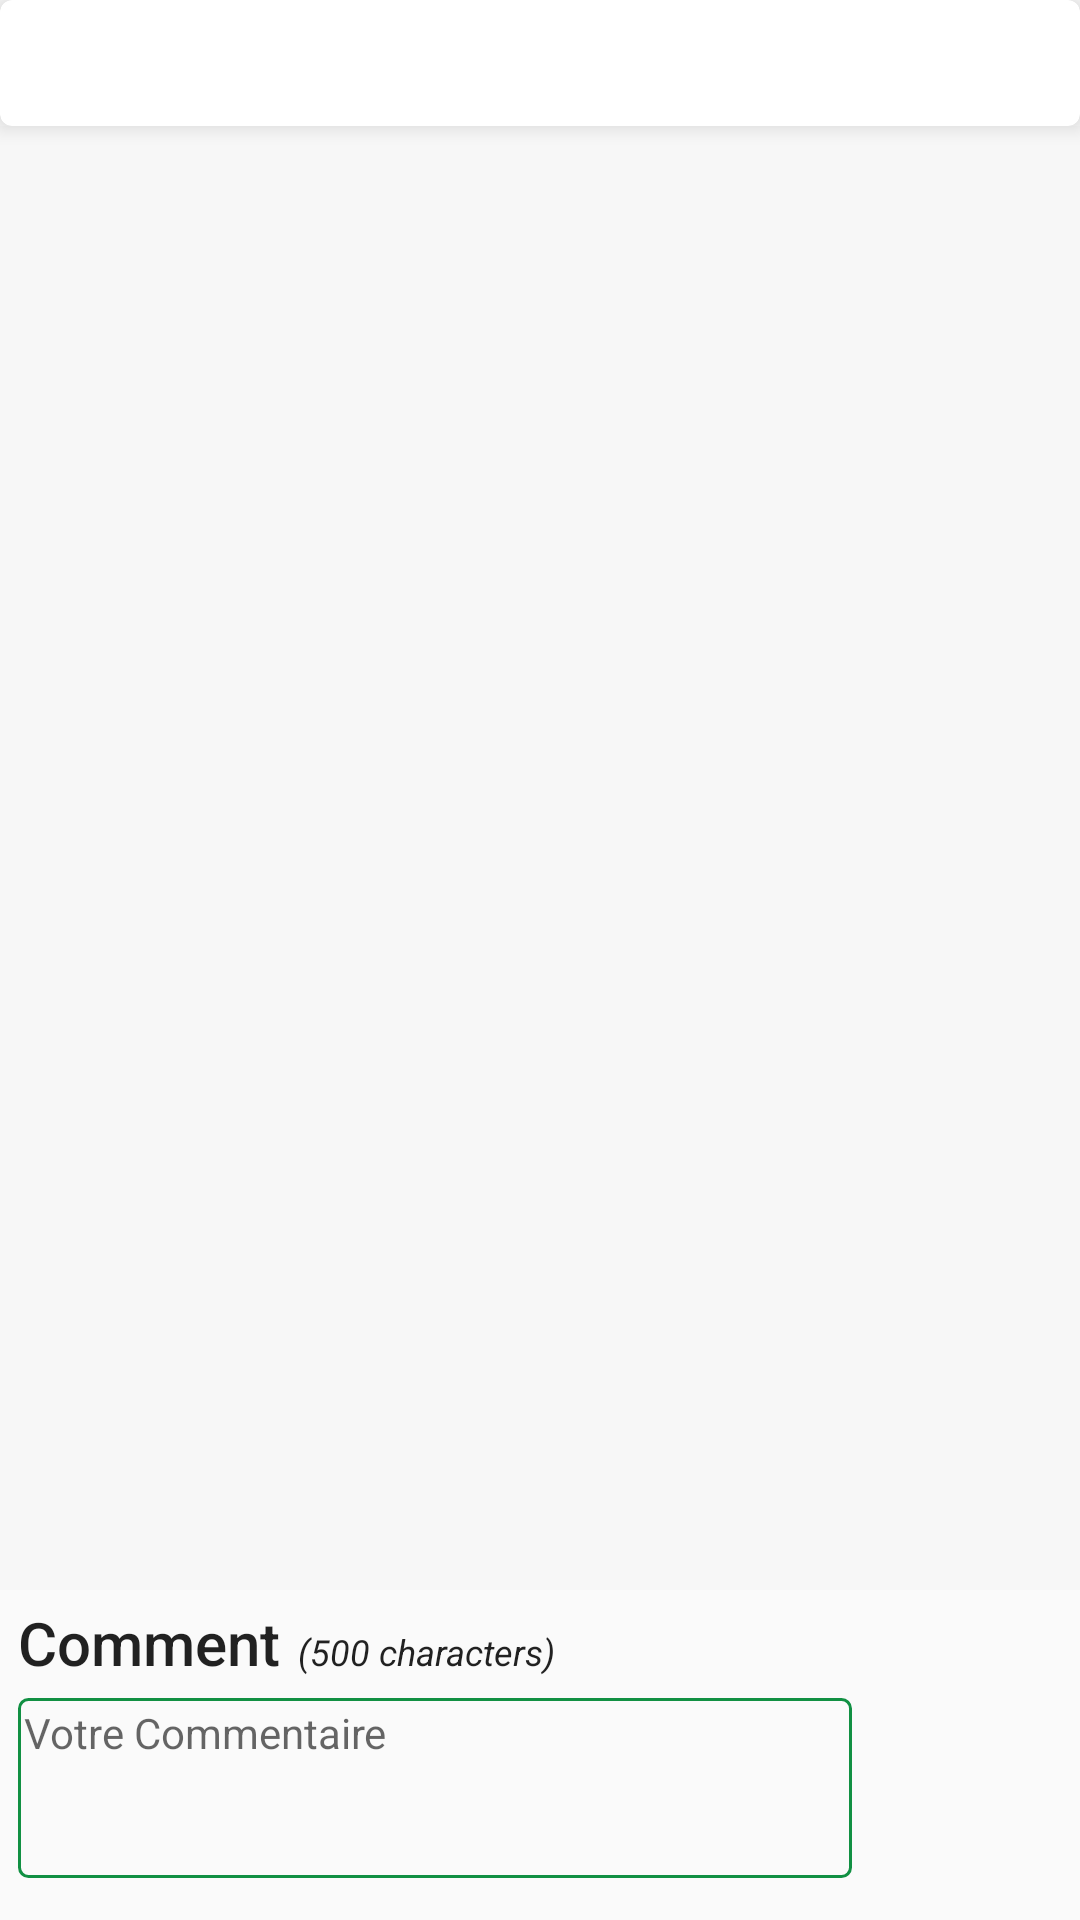

Produce the Android XML layout that renders to this screen, including the resource entries it uses.
<!-- AndroidManifest.xml: application theme AppTheme -->
<!-- res/layout/content_comments.xml -->
<?xml version="1.0" encoding="utf-8"?>
<RelativeLayout xmlns:android="http://schemas.android.com/apk/res/android"
    xmlns:app="http://schemas.android.com/apk/res-auto"
    android:layout_width="match_parent"
    android:layout_height="match_parent"
    android:orientation="vertical"
    app:layout_behavior="@string/appbar_scrolling_view_behavior">

    <androidx.cardview.widget.CardView
        android:id="@+id/card_adapter_forum_detail"
        android:layout_width="match_parent"
        android:layout_height="wrap_content"
        android:layout_alignParentTop="true"
        app:cardCornerRadius="4dp"
        app:cardElevation="4dp">

        <LinearLayout
            android:layout_width="match_parent"
            android:layout_height="match_parent"
            android:orientation="vertical"
            android:padding="4dp">

            <RelativeLayout
                android:layout_width="match_parent"
                android:layout_height="wrap_content"
                android:orientation="horizontal">

                <TextView
                    android:id="@+id/forum_detail_get_user_name"
                    style="@style/TextAppearance.AppCompat.Title"
                    android:layout_width="wrap_content"
                    android:layout_height="wrap_content"
                    android:layout_alignParentStart="true"
                    android:layout_alignParentLeft="true"
                    android:textColor="@color/colorPrimary"
                    android:textSize="13sp"
                    android:textStyle="bold" />

                <TextView
                    android:id="@+id/forum_detail_get_date_time"
                    style="@style/Widget.AppCompat.TextView"
                    android:layout_width="wrap_content"
                    android:layout_height="wrap_content"
                    android:layout_alignParentEnd="true"
                    android:layout_alignParentRight="true"
                    android:layout_marginStart="35dp"
                    android:layout_marginLeft="35dp"
                    android:textColor="@color/colorPrimary"
                    android:textSize="13sp" />
            </RelativeLayout>

            <TextView
                android:id="@+id/forum_detail_get_subject"
                style="@style/Widget.AppCompat.TextView"
                android:layout_width="match_parent"
                android:layout_height="wrap_content"
                android:textSize="12sp" />
        </LinearLayout>
    </androidx.cardview.widget.CardView>

    <View
        android:id="@+id/view_comment"
        android:layout_width="match_parent"
        android:layout_height="10dp"
        android:layout_below="@+id/card_adapter_forum_detail"
        android:background="@color/cardview_shadow_end_color" />

    <androidx.recyclerview.widget.RecyclerView
        android:id="@+id/recyclerview_comment"
        android:layout_width="match_parent"
        android:layout_height="match_parent"
        android:layout_above="@+id/text_linear"
        android:layout_below="@+id/view_comment"
        android:background="@color/cardview_shadow_end_color"
        android:padding="2dp" />

    <ProgressBar
        android:id="@+id/comment_progress_bar"
        android:layout_width="match_parent"
        android:layout_height="wrap_content"
        android:layout_centerInParent="true"
        android:visibility="gone" />

    <LinearLayout
        android:id="@+id/text_linear"
        android:layout_width="match_parent"
        android:layout_height="100dp"
        android:layout_alignParentBottom="true"
        android:layout_marginTop="4dp"
        android:layout_marginEnd="70dp"
        android:layout_marginRight="70dp"
        android:layout_marginBottom="6dp"
        android:orientation="vertical">

        <LinearLayout
            android:layout_width="wrap_content"
            android:layout_height="wrap_content"
            android:layout_marginLeft="6dp"
            android:layout_marginRight="6dp"
            android:orientation="horizontal">

            <TextView
                style="@style/TextAppearance.AppCompat.Widget.ActionBar.Title"
                android:layout_width="wrap_content"
                android:layout_height="wrap_content"
                android:fadeScrollbars="true"
                android:text="@string/comment" />

            <TextView
                style="@style/Theme.AppCompat.Dialog.Alert"
                android:layout_width="wrap_content"
                android:layout_height="wrap_content"
                android:layout_marginStart="6dp"
                android:layout_marginLeft="6dp"
                android:fadeScrollbars="true"
                android:text="@string/_500_characters"
                android:textSize="12sp"
                android:textStyle="italic" />
        </LinearLayout>

        <EditText
            android:id="@+id/edit_new_comments"
            style="@style/TextAppearance.AppCompat.Body1"
            android:layout_width="match_parent"
            android:layout_height="60dp"
            android:layout_marginLeft="6dp"
            android:layout_marginTop="5dp"
            android:layout_marginRight="6dp"
            android:background="@drawable/circle_bg_color"
            android:gravity="start"
            android:hint="@string/your_comment"
            android:inputType="textLongMessage|text|textMultiLine"
            android:maxLength="500"
            android:padding="2dp" />
    </LinearLayout>

</RelativeLayout>
<!-- resources referenced by this layout -->
<resources>
  <color name="colorPrimary">#119043</color>
  <!-- drawable circle_bg_color (drawable) -->
  <?xml version="1.0" encoding="utf-8"?>
  <shape xmlns:android="http://schemas.android.com/apk/res/android"
      android:shape="rectangle">
  
      <stroke
          android:width="1dp"
          android:color="@color/colorPrimary" />
      <corners android:radius="3dp" />
  </shape>
  <string name="_500_characters">(500 characters)</string>
  <string name="comment">Comment</string>
  <string name="your_comment">Votre Commentaire</string>
  <style name="AppTheme" parent="Theme.AppCompat.Light.DarkActionBar">
          
          <item name="colorPrimary">@color/colorPrimary</item>
          <item name="colorPrimaryDark">@color/colorPrimaryDark</item>
          <item name="colorAccent">@color/colorAccent</item>
      </style>
  <color name="colorPrimaryDark">#0A5327</color>
  <color name="colorAccent">#08AF35</color>
</resources>
